Run: headless pygame with SDL's dummy video driver; simulated clock (each Clock.tick advances the game by its frame time, no real sleeping); random seed 0; keys injected as events and as key.get_pressed() state; no mouse input.
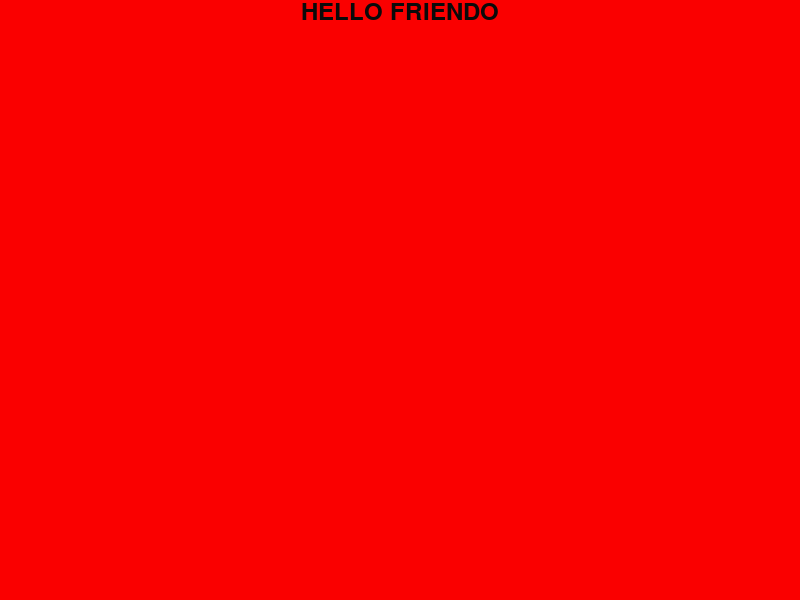
Frame 1 of 4 · flips 1–60 · no input
Frame 2 of 4 · flips 61–180 · tapped SPACE, RETURN · held RIGHT (→), D · screen unchanged from frame 1, image omitted
Frame 3 of 4 · flips 181–300 · held DOWN (↓), S · screen unchanged from frame 2, image omitted
Frame 4 of 4 · flips 301–420 · held LEFT (←), A, UP (↑), W · screen unchanged from frame 3, image omitted

The pygame program that drew these frames:

import pygame
from pygame.locals import *

def main():

	pygame.init()
	screen = pygame.display.set_mode((800, 600))
	pygame.display.set_caption("Pygame Testing")

	background = pygame.Surface(screen.get_size())
	background = background.convert()
	background.fill((250, 0, 0))

	font = pygame.font.Font(None, 36)
	text = font.render("HELLO FRIENDO", 1, (10, 10, 10))
	textpos = text.get_rect()
	textpos.centerx = background.get_rect().centerx
	background.blit(text, textpos)

	screen.blit(background, (0, 0))
	pygame.display.flip()
	
	while 1:
		for event in pygame.event.get():
			if event.type == QUIT:
				return

		screen.blit(background, (0, 0))
		pygame.display.flip()

		
if __name__ == "__main__": main()
